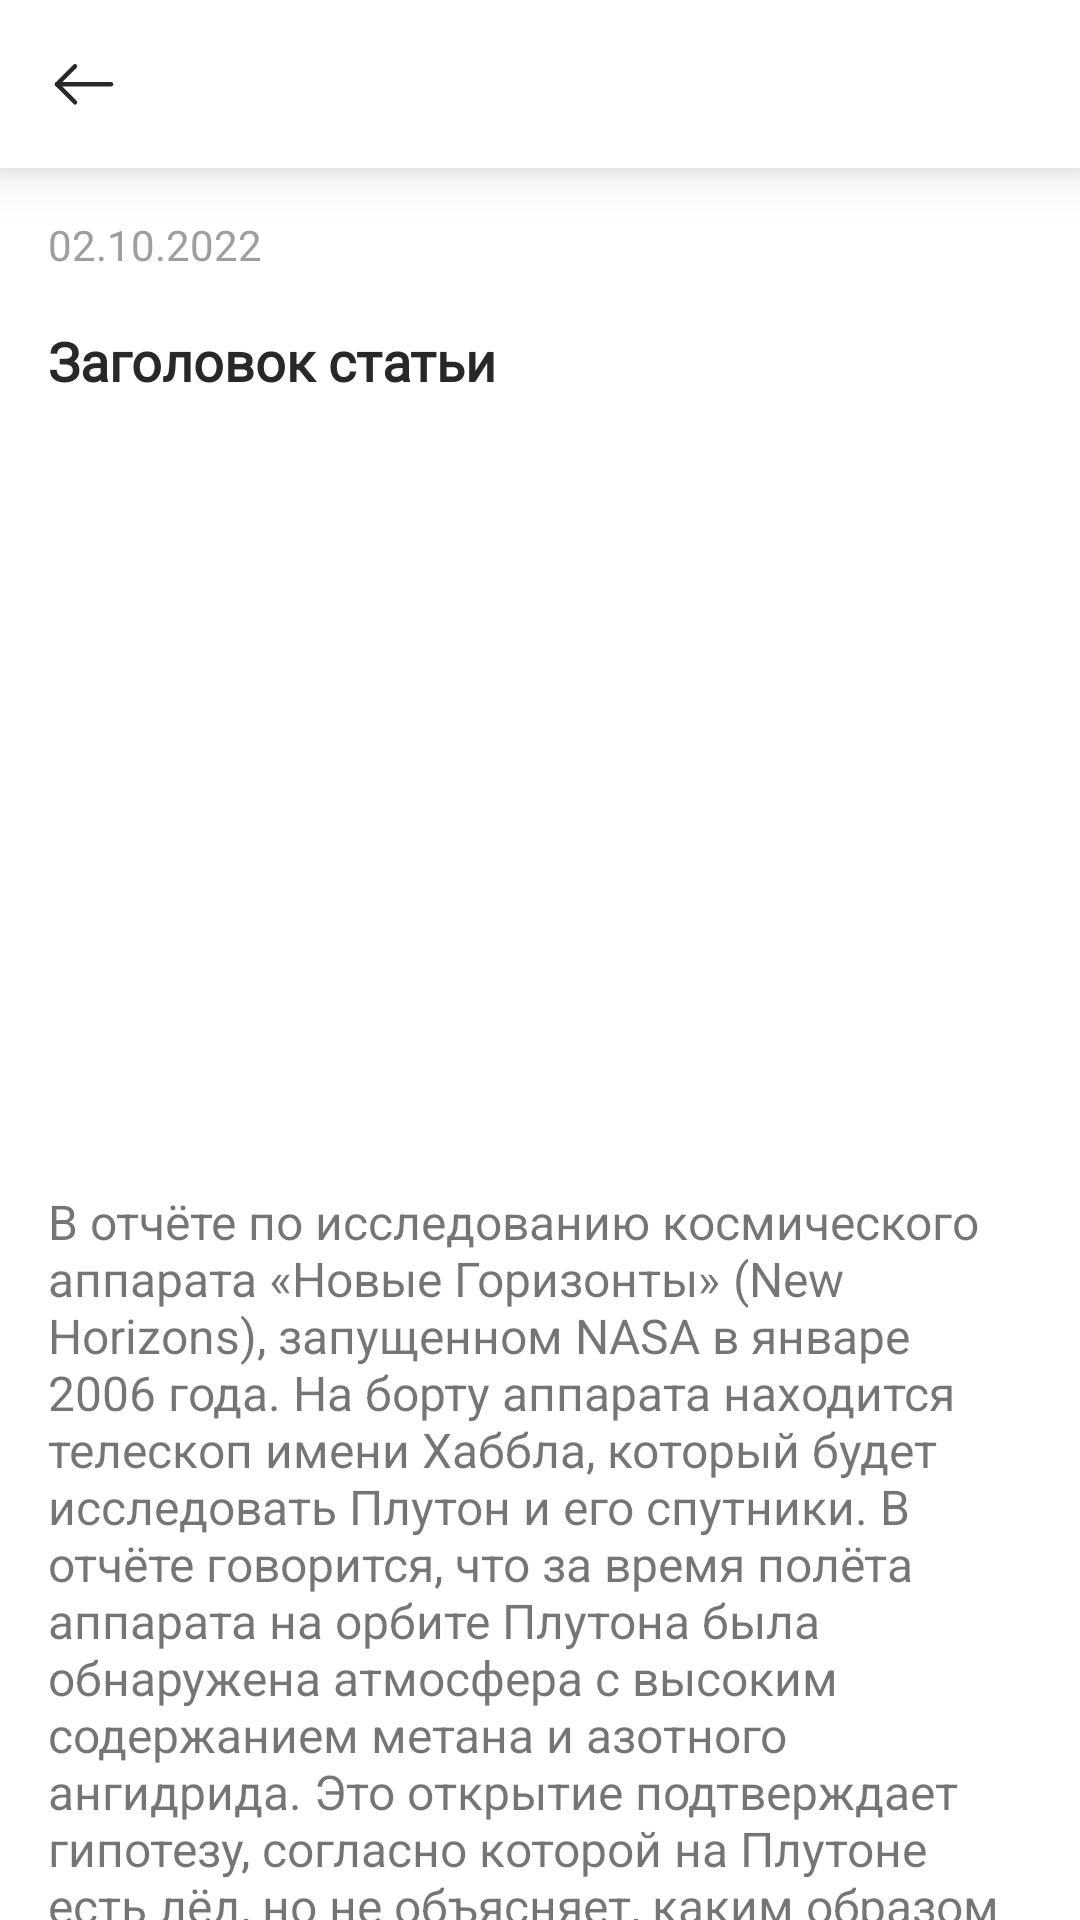

This screen was rendered from an Android layout file. Write that file and the resources it references.
<!-- AndroidManifest.xml: application theme Theme.TechTestApp -->
<!-- res/layout/fragment_detailed_article.xml -->
<?xml version="1.0" encoding="utf-8"?>
<androidx.constraintlayout.widget.ConstraintLayout xmlns:android="http://schemas.android.com/apk/res/android"
    android:background="@color/main_background_white"
    xmlns:tools="http://schemas.android.com/tools"
    android:layout_width="match_parent"
    android:id="@+id/detailed_article_container"
    android:layout_height="match_parent"
    xmlns:app="http://schemas.android.com/apk/res-auto"
    tools:context=".presentation.fragments.detailedArticle.DetailedArticleFragment">

    <androidx.appcompat.widget.Toolbar
        app:navigationIcon="@drawable/back_arrow"
        android:id="@+id/detailed_articles_list_toolbar"
        android:theme="?attr/actionBarTheme"
        android:background="@color/main_background_white"
        android:elevation="10dp"
        app:layout_constraintTop_toTopOf="parent"
        app:layout_constraintStart_toStartOf="parent"
        app:layout_constraintEnd_toEndOf="parent"
        android:minHeight="?attr/actionBarSize"
        android:layout_width="match_parent"
        android:layout_height="wrap_content">
    </androidx.appcompat.widget.Toolbar>

    <TextView
        android:layout_marginTop="16dp"
        android:layout_marginBottom="8dp"
        android:id="@+id/detailed_article_date"
        android:layout_width="232dp"
        android:layout_marginStart="16dp"
        android:textSize="14sp"
        android:fontFamily="@font/roboto"
        android:layout_height="20dp"
        android:text="@string/article_date"
        android:textColor="@color/gray"
        app:layout_constraintTop_toBottomOf="@id/detailed_articles_list_toolbar"
        app:layout_constraintStart_toStartOf="parent">

    </TextView>

    <TextView
        android:maxLength="100"
        android:maxLines="2"
        android:layout_margin="16dp"
        android:layout_marginBottom="32dp"
        android:id="@+id/detailed_article_title"
        android:layout_width="match_parent"
        android:layout_height="wrap_content"
        android:textColor="@color/black_alternative"
        android:textSize="18sp"
        android:fontFamily="@font/roboto"
        android:textStyle="bold"
        android:text="@string/article_header"
        app:layout_constraintBottom_toTopOf="@id/detailed_item_image"
        app:layout_constraintTop_toBottomOf="@id/detailed_article_date"
        app:layout_constraintStart_toStartOf="@id/detailed_article_date">
    </TextView>

    <ImageView
        android:id="@+id/detailed_item_image"
        android:layout_width="384dp"
        android:layout_height="216dp"
        android:layout_margin="16dp"
        app:layout_constraintStart_toStartOf="parent"
        app:layout_constraintEnd_toEndOf="parent"
        app:layout_constraintTop_toBottomOf="@id/detailed_article_title"
        android:src="@drawable/ic_launcher_background">
    </ImageView>

    <TextView
        android:id="@+id/detailed_article_text"
        android:layout_marginTop="32dp"
        android:layout_width="match_parent"
        android:layout_height="wrap_content"
        android:layout_marginStart="16dp"
        android:layout_marginEnd="16dp"
        android:textSize="16sp"
        app:layout_constraintTop_toBottomOf="@id/detailed_item_image"
        app:layout_constraintStart_toStartOf="@id/detailed_item_image"
        app:layout_constraintEnd_toEndOf="@id/detailed_item_image"
        android:text="@string/new_horizons_nasa_2006">
    </TextView>
</androidx.constraintlayout.widget.ConstraintLayout>
<!-- resources referenced by this layout -->
<resources>
  <color name="black_alternative">#282828</color>
  <color name="gray">#9E9E9E</color>
  <color name="main_background_white">#FFFFFFFF</color>
  <!-- drawable back_arrow (drawable) -->
  <vector xmlns:android="http://schemas.android.com/apk/res/android"
      android:width="24dp"
      android:height="24dp"
      android:viewportWidth="24"
      android:viewportHeight="24">
    <path
        android:pathData="M3,12.1h18"
        android:strokeLineJoin="round"
        android:strokeWidth="1.5"
        android:fillColor="#00000000"
        android:strokeColor="#282828"
        android:strokeLineCap="round"/>
    <path
        android:pathData="M9,18.1l-6,-6l6,-6"
        android:strokeLineJoin="round"
        android:strokeWidth="1.5"
        android:fillColor="#00000000"
        android:strokeColor="#282828"
        android:strokeLineCap="round"/>
  </vector>
  <string name="article_date">02.10.2022</string>
  <string name="article_header">Заголовок статьи</string>
  <string name="new_horizons_nasa_2006">В отчёте по исследованию космического аппарата «Новые Горизонты» (New Horizons), запущенном NASA в январе 2006 года. На борту аппарата находится телескоп имени Хаббла, который будет исследовать Плутон и его спутники. В отчёте говорится, что за время полёта аппарата на орбите Плутона была обнаружена атмосфера с высоким содержанием метана и азотного ангидрида. Это открытие подтверждает гипотезу, согласно которой на Плутоне есть лёд, но не объясняет, каким образом он там оказался.</string>
  <style name="Theme.TechTestApp" parent="Theme.MaterialComponents.Light.NoActionBar.Bridge">
          
          <item name="colorPrimary">@color/white</item>
          <item name="colorPrimaryVariant">@color/purple_700</item>
          <item name="colorOnPrimary">@color/white</item>
          
          <item name="colorSecondary">@color/teal_200</item>
          <item name="colorSecondaryVariant">@color/teal_700</item>
          <item name="colorOnSecondary">@color/black</item>
          
          <item name="android:statusBarColor">@color/white</item>
          
          <item name="android:windowLightStatusBar">true</item>
          <item name="bottomSheetDialogTheme">@style/BottomSheetDialog</item>
      </style>
  <color name="white">#FFFFFFFF</color>
  <color name="purple_700">#FF3700B3</color>
  <color name="teal_200">#FF03DAC5</color>
  <color name="teal_700">#FF018786</color>
  <color name="black">#FF000000</color>
  <style name="BottomSheetDialog" parent="@style/ThemeOverlay.MaterialComponents.BottomSheetDialog">
          <item name="bottomSheetStyle">@style/BottomSheet</item>
          <item name="android:colorBackground">@color/white</item>
      </style>
  <style name="BottomSheet" parent="Widget.MaterialComponents.BottomSheet.Modal">
          <item name="backgroundTint">@android:color/transparent</item>
      </style>
</resources>
